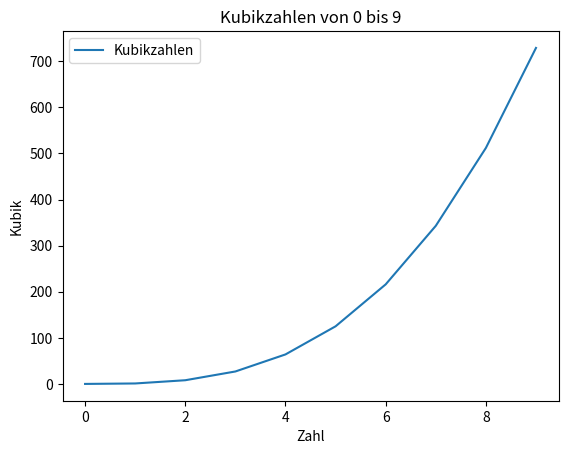

Source code (Python):
import matplotlib.pyplot as plt
import numpy as np
import pandas as pd

# Beispiel-Daten: Zahlen von 0 bis 9 und ihre Quadrate
x = [0, 1, 2, 3, 4, 5, 6, 7, 8, 9]
y = [i**3 for i in x]  # Quadratzahlen

# Liniendiagramm erstellen
plt.plot(x, y, label='Kubikzahlen')

# Titel und Achsenbeschriftungen hinzufügen
plt.title('Kubikzahlen von 0 bis 9')
plt.xlabel('Zahl')
plt.ylabel('Kubik')

# Legende anzeigen
plt.legend()

# Diagramm anzeigen
# plt.show()

# Speichere das Diagramm als PNG-Datei
plt.savefig('mein_diagramm.png')

nums = pd.DataFrame(y)
nums.to_csv('zahlen.csv', sep='\t', encoding='UTF-8', index=False, header=True)
